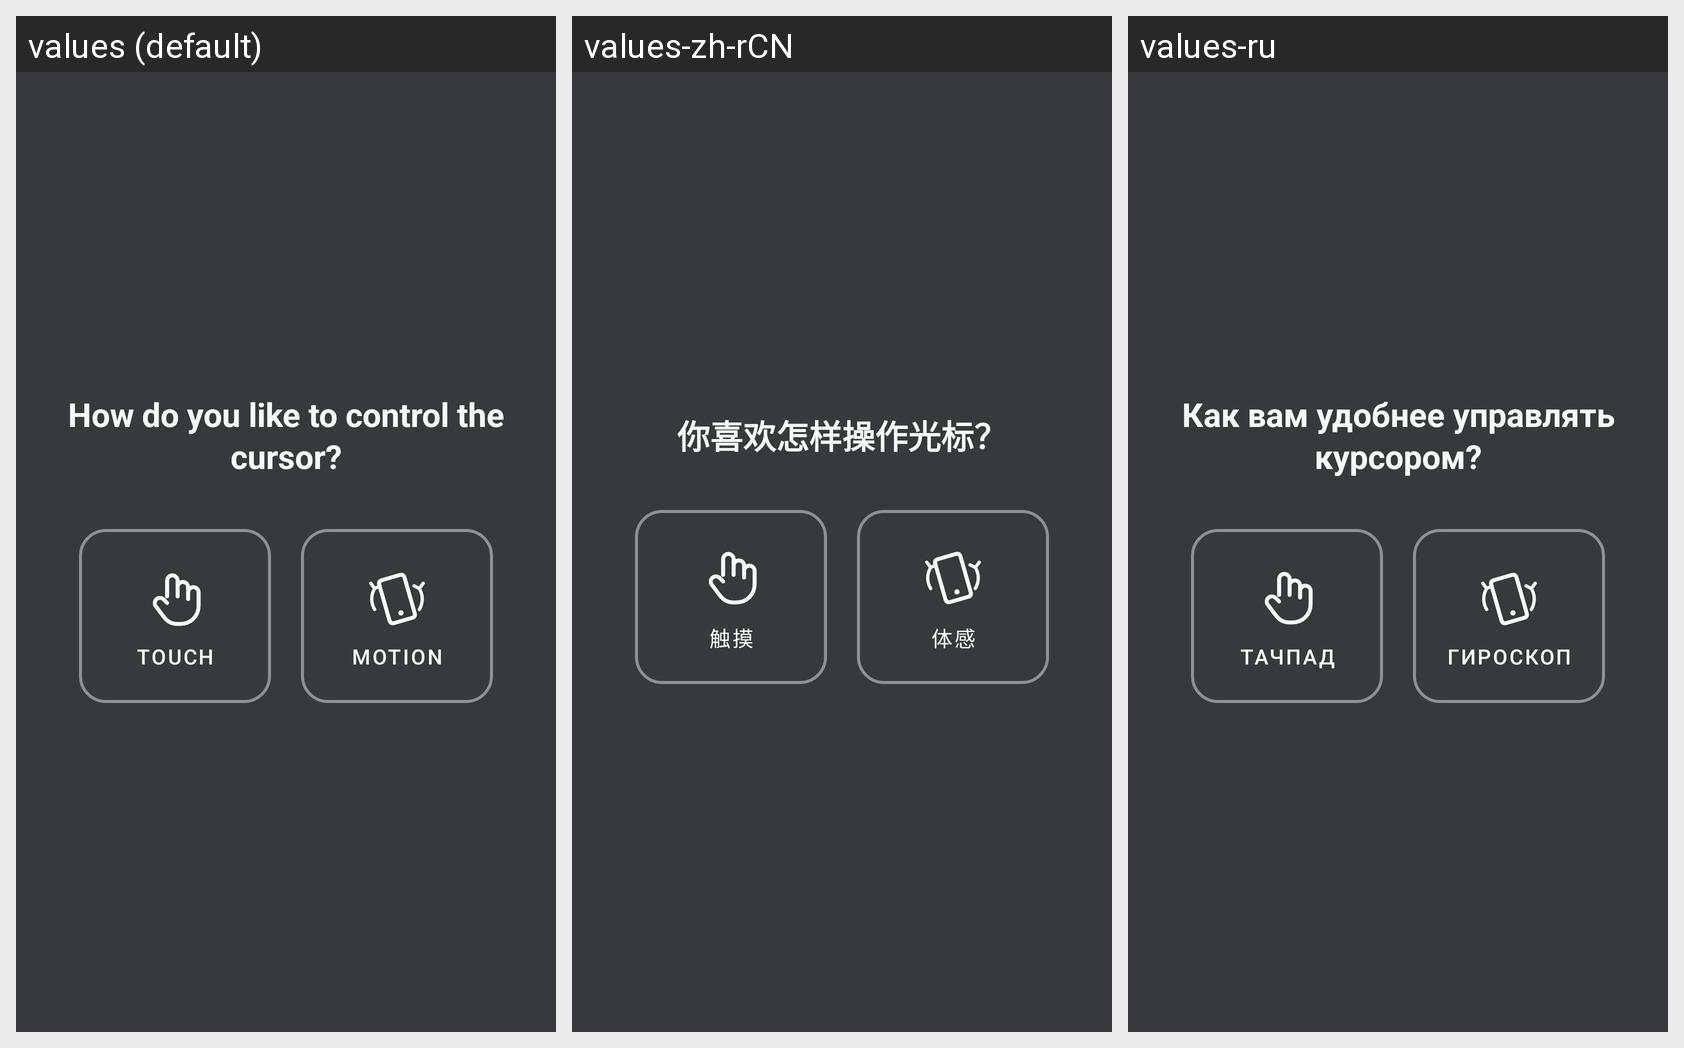

Strings drawn on this Android screen and how each of the app's shown locales translates them:
Android screen res/layout/view_control_surface_mode_intro.xml rendered under 3 locales, left to right: values (default), values-zh-rCN, values-ru. Device: Nexus 5 (rendered at 1080×1920; each locale shown at half size, 540×960, under a caption strip naming it); theme Theme.DeskControl.
Strings drawn on this screen, with the default value and each locale's value (text and hints the layout hard-codes, and strings that could not be matched under every locale, appear in the picture but are not listed):

control_mode_intro_question
  values: How do you like to control the cursor?
  values-zh-rCN: 你喜欢怎样操作光标？
  values-ru: Как вам удобнее управлять курсором?

control_mode_intro_touch
  values: Touch
  values-zh-rCN: 触摸
  values-ru: Тачпад

control_mode_intro_motion
  values: Motion
  values-zh-rCN: 体感
  values-ru: Гироскоп
